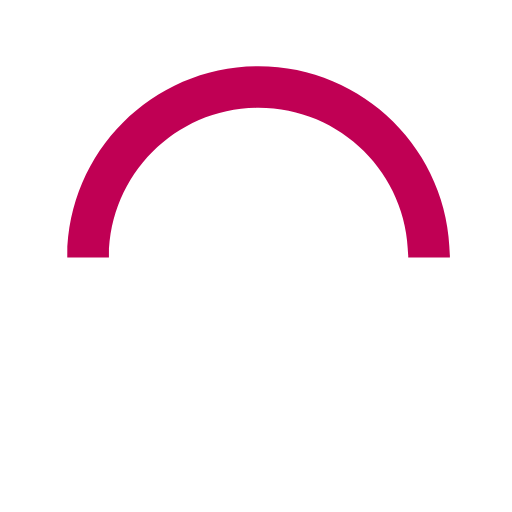
t = 0.00 s
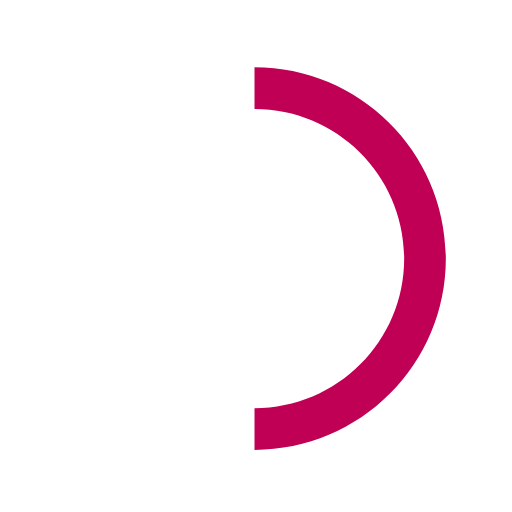
t = 0.15 s
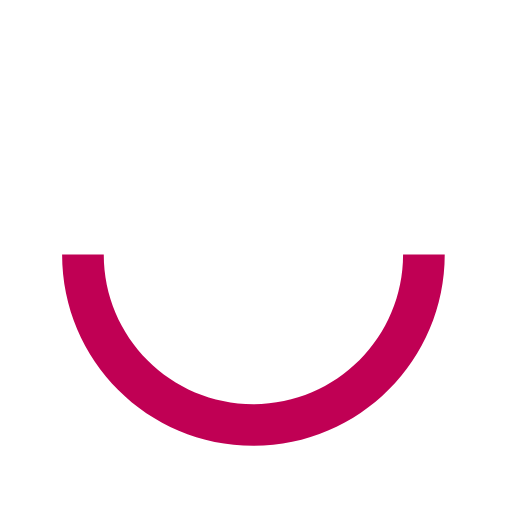
t = 0.30 s
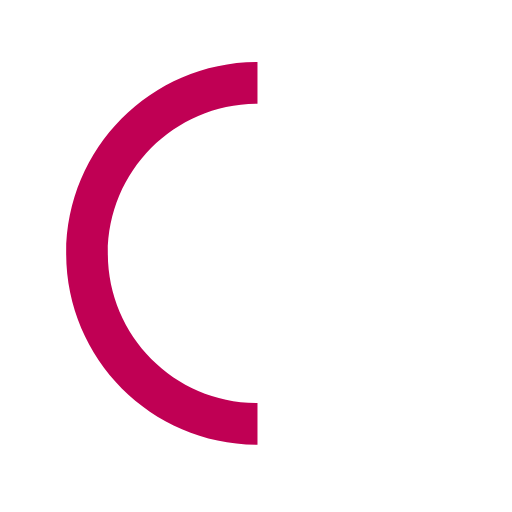
t = 0.45 s

The animated SVG that drew these frames (rendered in a browser with its animation timeline set to each time). Animation: 1 SMIL element (animateTransform=1); one cycle of 0.60 s, repeats indefinitely.

  <svg version="1.1" id="loader-1" xmlns="http://www.w3.org/2000/svg" xmlns:xlink="http://www.w3.org/1999/xlink" x="0px" y="0px"
     width="40px" height="40px" viewBox="0 0 50 50" style="enable-background:new 0 0 50 50;" xml:space="preserve">
  <path fill="#C00054" d="M43.935,25.145c0-10.318-8.364-18.683-18.683-18.683c-10.318,0-18.683,8.365-18.683,18.683h4.068c0-8.071,6.543-14.615,14.615-14.615c8.072,0,14.615,6.543,14.615,14.615H43.935z">
    <animateTransform attributeType="xml"
      attributeName="transform"
      type="rotate"
      from="0 25 25"
      to="360 25 25"
      dur="0.6s"
      repeatCount="indefinite"/>
    </path>
  </svg>